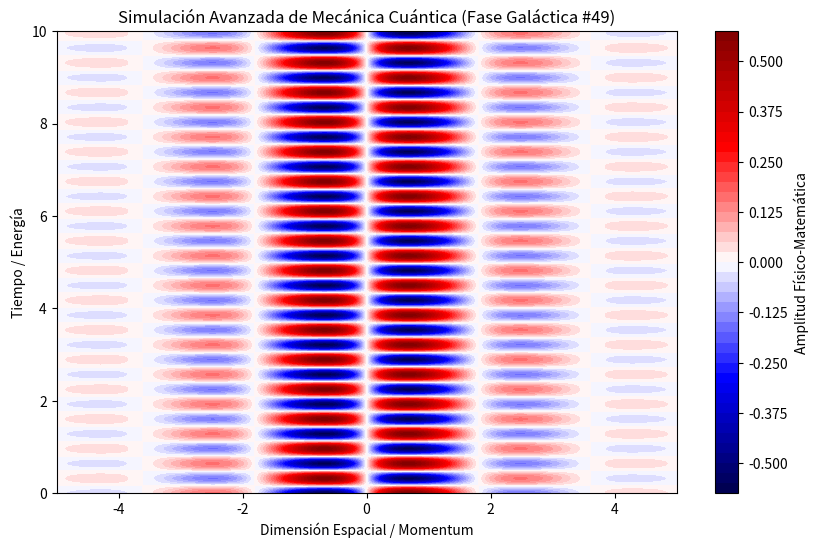

Write the Python code that produced this figure.
%matplotlib inline
# Simulación Galáctica: Mecánica Cuántica - Variante 49
import numpy as np
import matplotlib.pyplot as plt

# Parámetros Físicos Aleatorios
param_1 = 1.741
param_2 = 9.78
param_3 = 0.722

t = np.linspace(0, 10, 500)
x = np.linspace(-5, 5, 500)
X, T = np.meshgrid(x, t)

# Ecuación Base (Avanzada)
Z = np.sin(X * param_1) * np.cos(T * param_2) * np.exp(-np.abs(X) * param_3)

plt.figure(figsize=(10, 6))
plt.contourf(X, T, Z, 50, cmap='seismic')
plt.colorbar(label='Amplitud Físico-Matemática')
plt.title(r'Simulación Avanzada de Mecánica Cuántica (Fase Galáctica #49)')
plt.xlabel('Dimensión Espacial / Momentum')
plt.ylabel('Tiempo / Energía')
plt.show()
